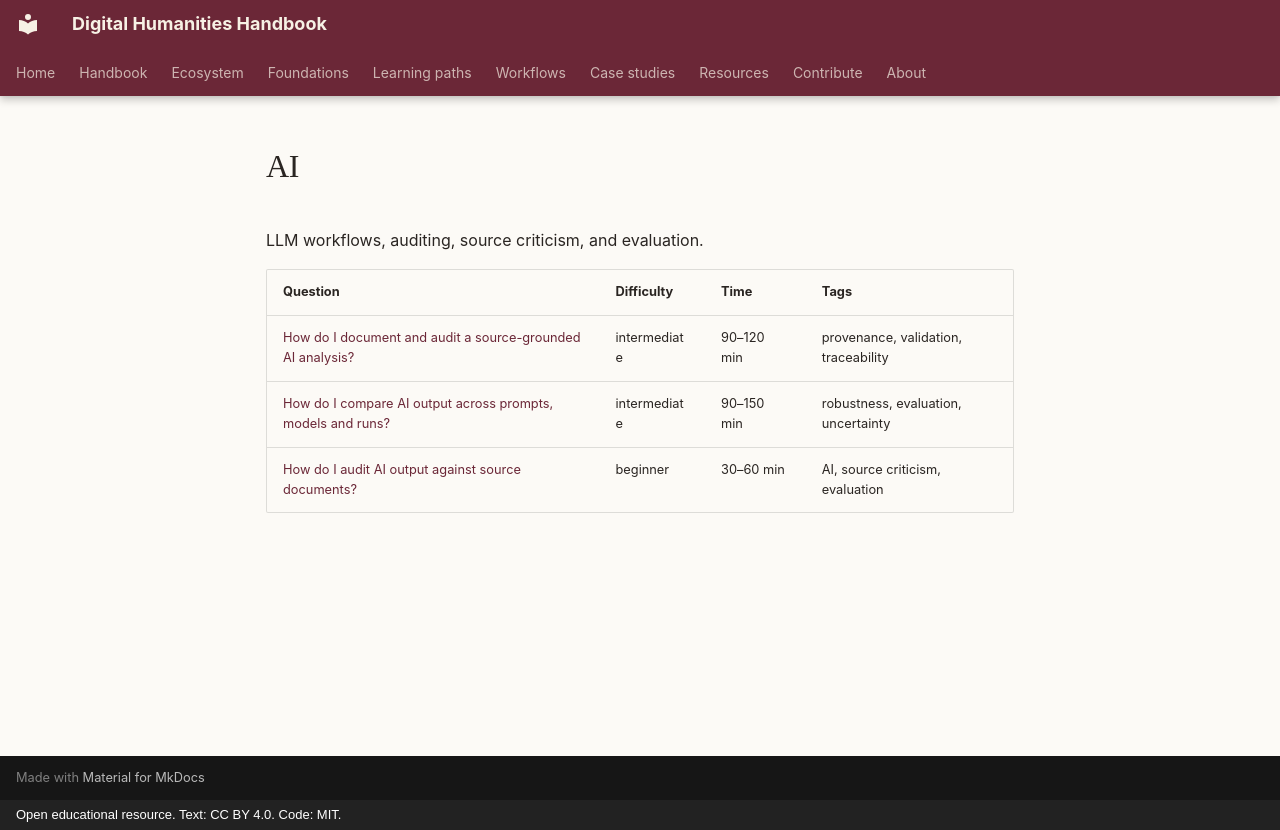

repository: damjan-popic/digital-humanities-handbook · page: en/workflows/ai/index.html · generator: mkdocs · copyright: Open educational resource. Text: CC BY 4.0. Code: MIT.

# AI

LLM workflows, auditing, source criticism, and evaluation.

| Question | Difficulty | Time | Tags |
|---|---|---|---|
| [How do I document and audit a source-grounded AI analysis?](document-and-audit-a-source-grounded-ai-analysis.md) | intermediate | 90–120 min | provenance, validation, traceability |
| [How do I compare AI output across prompts, models and runs?](compare-ai-output-across-prompts-models-and-runs.md) | intermediate | 90–150 min | robustness, evaluation, uncertainty |
| [How do I audit AI output against source documents?](audit-ai-output-against-source-documents.md) | beginner | 30–60 min | AI, source criticism, evaluation |
